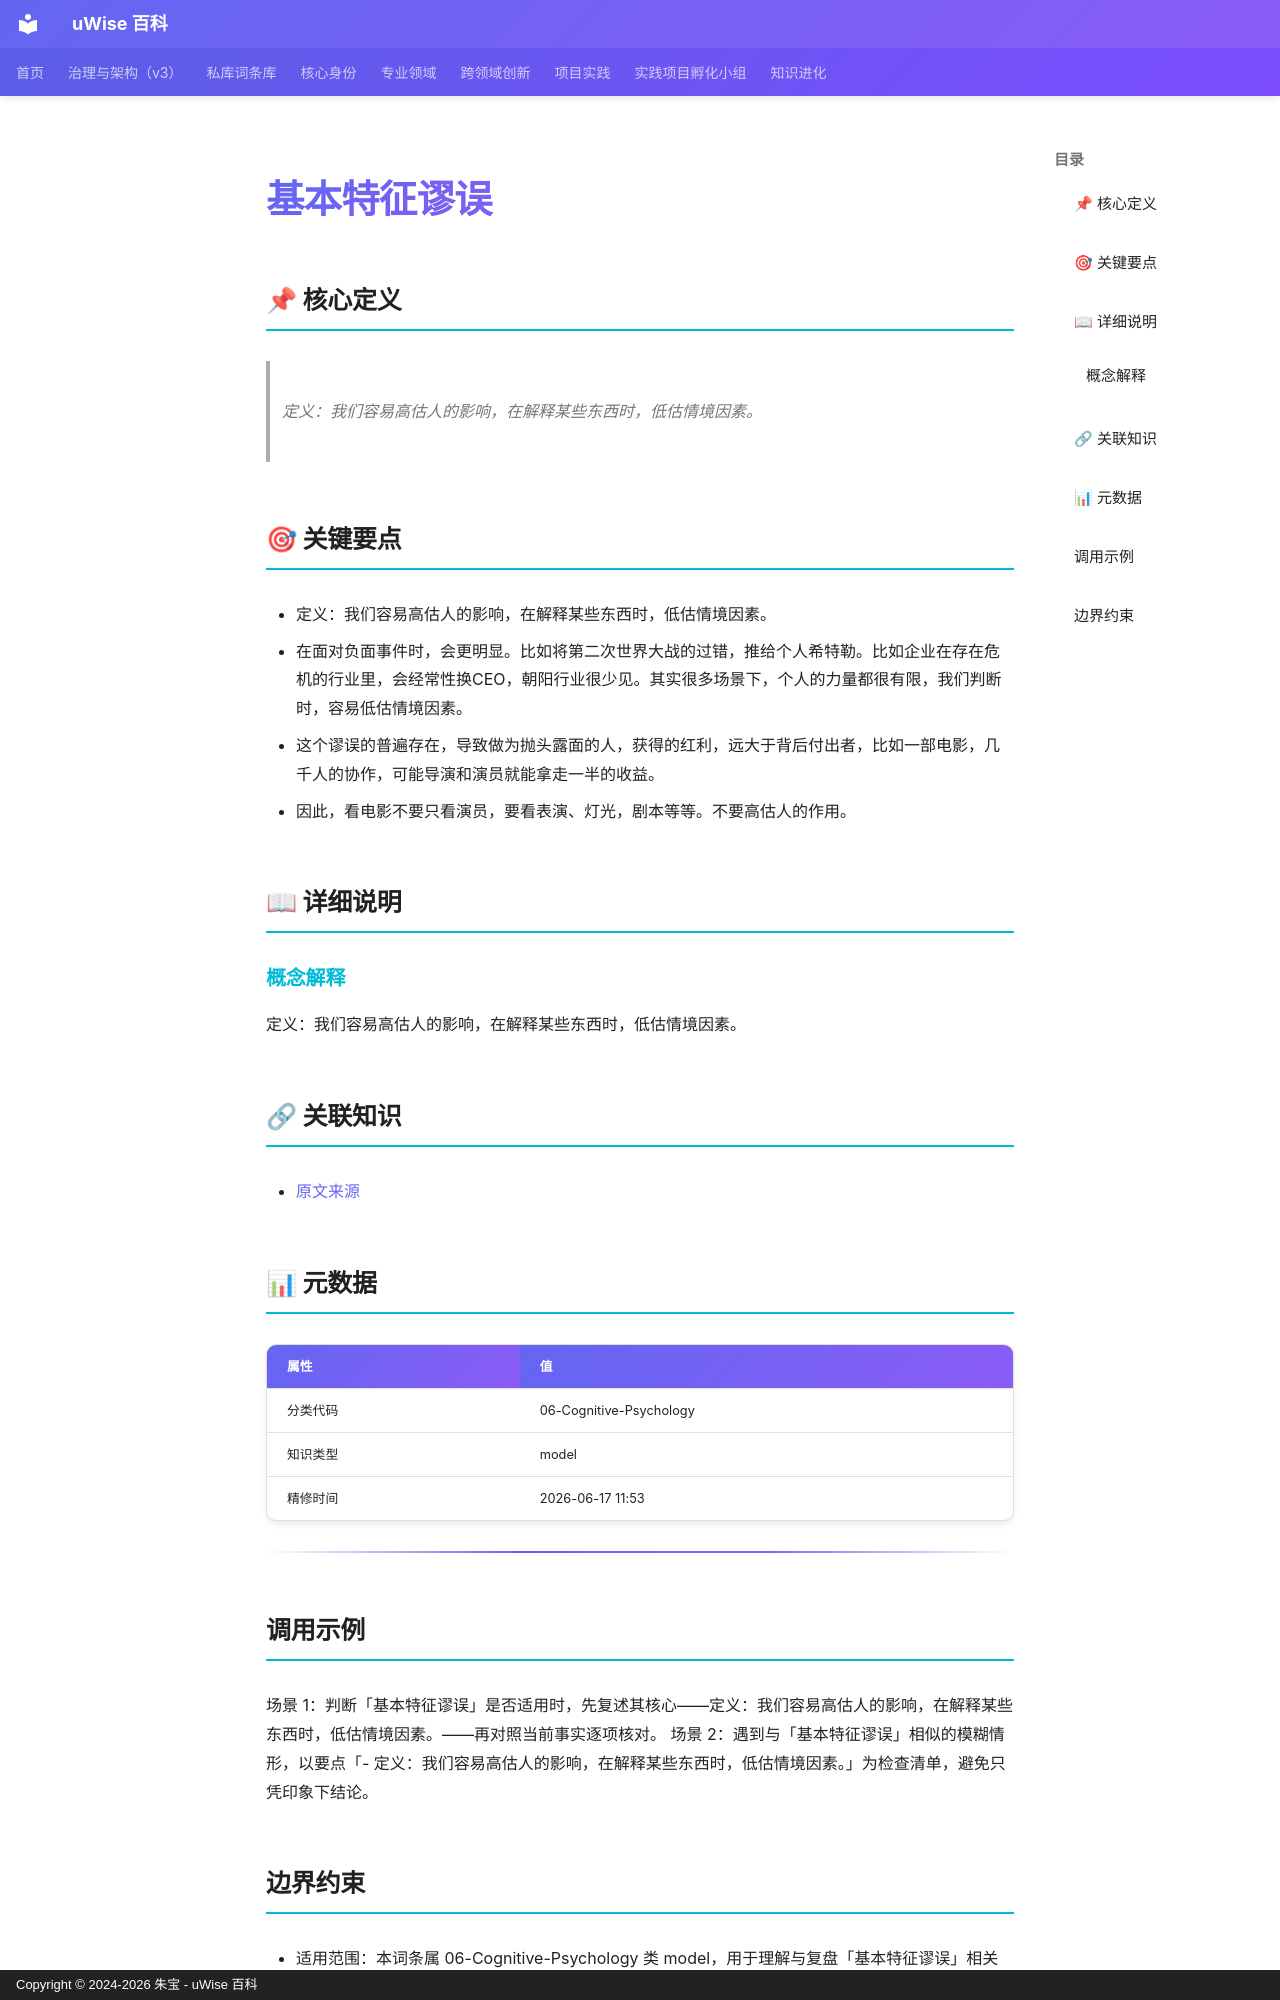

repository: zhubao315/uWise · page: vault-encyclopedia/md-65eaeaa9/index.html · generator: mkdocs · copyright: Copyright © 2024-2026 朱宝 - uWise 百科

---
title: "基本特征谬误"
description: "定义：我们容易高估人的影响，在解释某些东西时，低估情境因素。"
---

# 基本特征谬误

## 📌 核心定义

> 定义：我们容易高估人的影响，在解释某些东西时，低估情境因素。

## 🎯 关键要点

- 定义：我们容易高估人的影响，在解释某些东西时，低估情境因素。
- 在面对负面事件时，会更明显。比如将第二次世界大战的过错，推给个人希特勒。比如企业在存在危机的行业里，会经常性换CEO，朝阳行业很少见。其实很多场景下，个人的力量都很有限，我们判断时，容易低估情境因素。
- 这个谬误的普遍存在，导致做为抛头露面的人，获得的红利，远大于背后付出者，比如一部电影，几千人的协作，可能导演和演员就能拿走一半的收益。
- 因此，看电影不要只看演员，要看表演、灯光，剧本等等。不要高估人的作用。

## 📖 详细说明

### 概念解释
定义：我们容易高估人的影响，在解释某些东西时，低估情境因素。


## 🔗 关联知识

- [原文来源](../md-65eaeaa9/)

## 📊 元数据

| 属性 | 值 |
|------|-----|
| 分类代码 | 06-Cognitive-Psychology |
| 知识类型 | model |
| 精修时间 | 2026-06-17 11:53 |

---

## 调用示例

场景 1：判断「基本特征谬误」是否适用时，先复述其核心——定义：我们容易高估人的影响，在解释某些东西时，低估情境因素。——再对照当前事实逐项核对。
场景 2：遇到与「基本特征谬误」相似的模糊情形，以要点「- 定义：我们容易高估人的影响，在解释某些东西时，低估情境因素。」为检查清单，避免只凭印象下结论。
